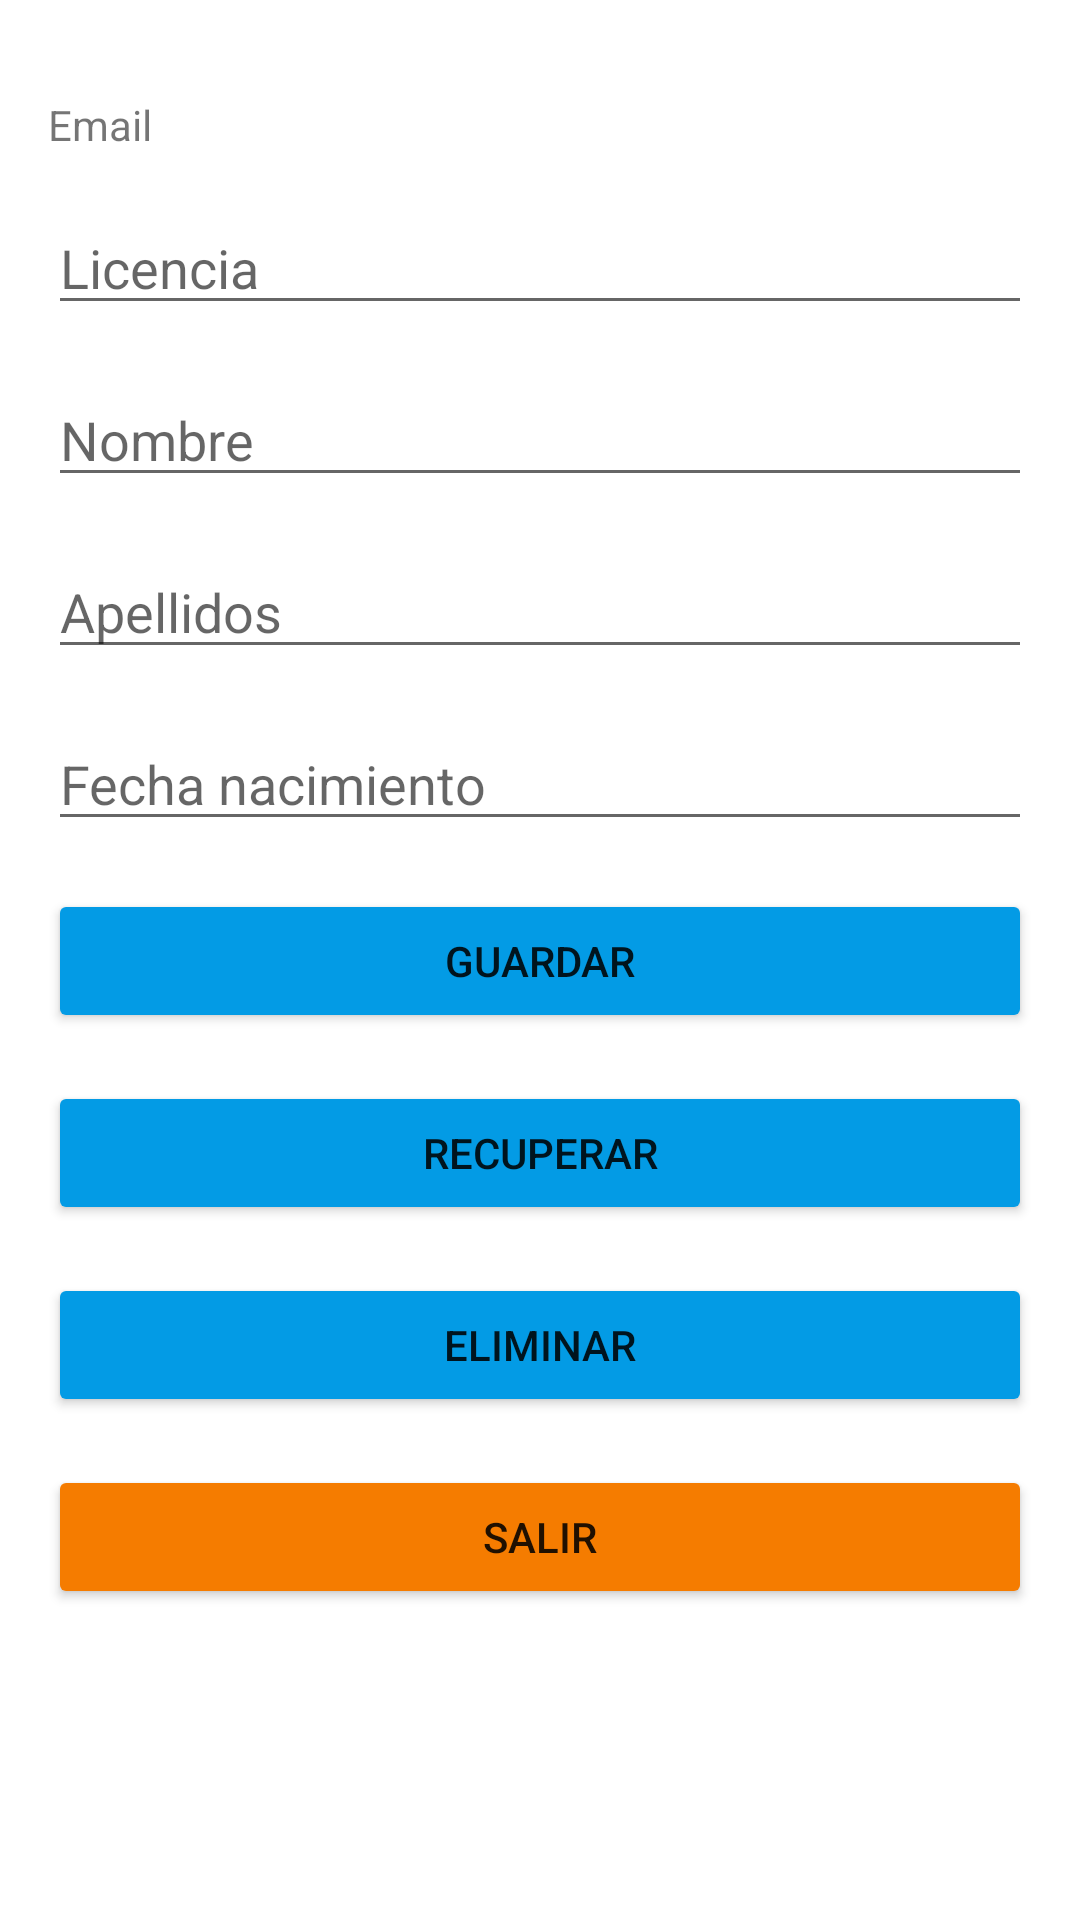

This screen was rendered from an Android layout file. Write that file and the resources it references.
<!-- AndroidManifest.xml: application theme Theme.HojaMes -->
<!-- res/layout/activity_profile.xml -->
<?xml version="1.0" encoding="utf-8"?>
<androidx.constraintlayout.widget.ConstraintLayout
    xmlns:android="http://schemas.android.com/apk/res/android"
    xmlns:app="http://schemas.android.com/apk/res-auto"
    xmlns:tools="http://schemas.android.com/tools"
    android:layout_width="match_parent"
    android:layout_height="match_parent"
    tools:context=".ProfileActivity">

    <TextView
        android:id="@+id/emailTextView"
        android:layout_width="match_parent"
        android:layout_height="wrap_content"
        android:layout_marginStart="16dp"
        android:layout_marginLeft="16dp"
        android:layout_marginTop="32dp"
        android:layout_marginEnd="16dp"
        android:layout_marginRight="16dp"
        android:text="Email"
        app:layout_constraintEnd_toEndOf="parent"
        app:layout_constraintStart_toStartOf="parent"
        app:layout_constraintTop_toTopOf="parent" />

    <EditText
        android:id="@+id/licenciaEditText"
        android:layout_width="match_parent"
        android:layout_height="wrap_content"
        android:layout_marginStart="16dp"
        android:layout_marginLeft="16dp"
        android:layout_marginTop="16dp"
        android:layout_marginEnd="16dp"
        android:layout_marginRight="16dp"
        android:hint="Licencia"
        app:layout_constraintEnd_toEndOf="@+id/emailTextView"
        app:layout_constraintStart_toStartOf="@+id/emailTextView"
        app:layout_constraintTop_toBottomOf="@+id/emailTextView" />

    <EditText
        android:id="@+id/nombreEditText"
        android:layout_width="match_parent"
        android:layout_height="wrap_content"
        android:layout_marginStart="16dp"
        android:layout_marginLeft="16dp"
        android:layout_marginTop="16dp"
        android:layout_marginEnd="16dp"
        android:layout_marginRight="16dp"
        android:hint="Nombre"
        app:layout_constraintEnd_toEndOf="@+id/emailTextView"
        app:layout_constraintStart_toStartOf="@+id/emailTextView"
        app:layout_constraintTop_toBottomOf="@+id/licenciaEditText" />

    <EditText
        android:id="@+id/apellidosEditText"
        android:layout_width="match_parent"
        android:layout_height="wrap_content"
        android:layout_marginStart="16dp"
        android:layout_marginLeft="16dp"
        android:layout_marginTop="16dp"
        android:layout_marginEnd="16dp"
        android:layout_marginRight="16dp"
        android:hint="Apellidos"
        app:layout_constraintEnd_toEndOf="@+id/emailTextView"
        app:layout_constraintStart_toStartOf="@+id/emailTextView"
        app:layout_constraintTop_toBottomOf="@+id/nombreEditText" />

    <EditText
        android:id="@+id/birthEditText"
        android:layout_width="match_parent"
        android:layout_height="wrap_content"
        android:layout_marginStart="16dp"
        android:layout_marginLeft="16dp"
        android:layout_marginTop="16dp"
        android:layout_marginEnd="16dp"
        android:layout_marginRight="16dp"
        android:inputType="date"
        android:hint="Fecha nacimiento"
        app:layout_constraintEnd_toEndOf="@+id/emailTextView"
        app:layout_constraintStart_toStartOf="@+id/emailTextView"
        app:layout_constraintTop_toBottomOf="@+id/apellidosEditText" />

    <Button
        android:id="@+id/btnGuardar"
        android:layout_width="match_parent"
        android:layout_height="wrap_content"
        android:layout_marginStart="16dp"
        android:layout_marginLeft="16dp"
        android:layout_marginTop="16dp"
        android:layout_marginEnd="16dp"
        android:layout_marginRight="16dp"
        android:backgroundTint="@color/colorPrimary"
        android:text="Guardar"
        app:layout_constraintEnd_toEndOf="parent"
        app:layout_constraintStart_toStartOf="parent"
        app:layout_constraintTop_toBottomOf="@+id/birthEditText" />

    <Button
        android:id="@+id/btnRecuperar"
        android:layout_width="match_parent"
        android:layout_height="wrap_content"
        android:layout_marginStart="16dp"
        android:layout_marginLeft="16dp"
        android:layout_marginTop="16dp"
        android:layout_marginEnd="16dp"
        android:layout_marginRight="16dp"
        android:backgroundTint="@color/colorPrimary"
        android:text="Recuperar"
        app:layout_constraintEnd_toEndOf="parent"
        app:layout_constraintStart_toStartOf="parent"
        app:layout_constraintTop_toBottomOf="@+id/btnGuardar" />

    <Button
        android:id="@+id/btnEliminar"
        android:layout_width="match_parent"
        android:layout_height="wrap_content"
        android:layout_marginStart="16dp"
        android:layout_marginLeft="16dp"
        android:layout_marginTop="16dp"
        android:layout_marginEnd="16dp"
        android:layout_marginRight="16dp"
        android:backgroundTint="@color/colorPrimary"
        android:text="Eliminar"
        app:layout_constraintEnd_toEndOf="parent"
        app:layout_constraintStart_toStartOf="parent"
        app:layout_constraintTop_toBottomOf="@+id/btnRecuperar" />

    <Button
        android:id="@+id/btnSignOut"
        android:layout_width="match_parent"
        android:layout_height="wrap_content"
        android:layout_marginStart="16dp"
        android:layout_marginLeft="16dp"
        android:layout_marginTop="16dp"
        android:layout_marginEnd="16dp"
        android:layout_marginRight="16dp"
        android:backgroundTint="@color/colorAccent"
        android:text="Salir"
        app:layout_constraintEnd_toEndOf="parent"
        app:layout_constraintStart_toStartOf="parent"
        app:layout_constraintTop_toBottomOf="@+id/btnEliminar" />

</androidx.constraintlayout.widget.ConstraintLayout>
<!-- resources referenced by this layout -->
<resources>
  <color name="colorAccent">#F57C00</color>
  <color name="colorPrimary">#039BE5</color>
  <style name="Theme.HojaMes" parent="Theme.MaterialComponents.Light.DarkActionBar">
          
          <item name="colorPrimary">@color/colorPrimary</item>
          <item name="colorPrimaryVariant">@color/colorPrimaryDark</item>
          <item name="colorOnPrimary">@color/white</item>
          
          <item name="colorSecondary">@color/colorPrimary</item>
          <item name="colorSecondaryVariant">#2196F3</item>
          <item name="colorOnSecondary">@color/black</item>
          
          <item name="android:statusBarColor" tools:targetApi="l">?attr/colorPrimaryVariant</item>
          
      </style>
  <color name="colorPrimaryDark">#212B39</color>
  <color name="white">#FFFFFFFF</color>
  <color name="black">#FF000000</color>
</resources>
